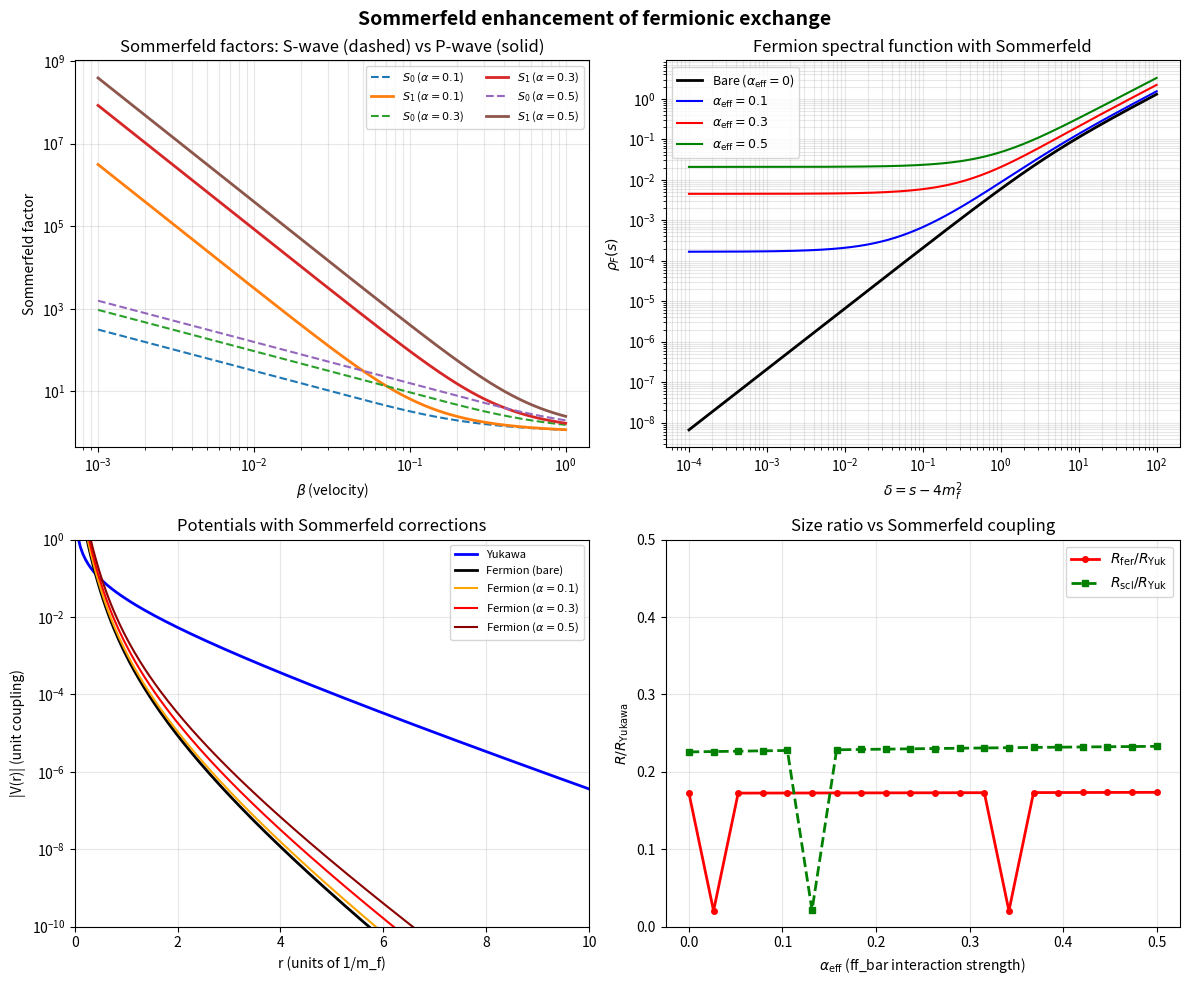

Write the Python code that produced this figure. (Note: this script raises an exception after producing the figure.)
"""
Sommerfeld enhancement/suppression of the spectral function.

When the fermion-antifermion pair in the loop interacts via a long-range
potential (Coulomb or Yukawa), the near-threshold spectral function is
modified by the Sommerfeld factor.

For S-wave: rho ~ beta * S_0(beta)
For P-wave: rho ~ beta^3 * S_1(beta)

The Sommerfeld factors can dramatically enhance or suppress the spectral
function near threshold, depending on whether the potential is attractive
or repulsive.

For our scalar coupling (3P0 channel), the ff_bar pair is in P-wave.
If the pair interacts via an attractive Coulomb-like potential (e.g.,
from gluon exchange in SUSY QCD), the Sommerfeld factor can create
bound states and resonances.

[redacted]
[redacted]
"""

import numpy as np
from scipy.integrate import quad
from scipy.optimize import minimize_scalar, brentq
import matplotlib
matplotlib.use('Agg')
import matplotlib.pyplot as plt

_trapz = getattr(np, 'trapezoid', np.trapz)

# ── Parameters ────────────────────────────────────────────────────────
m_f = 1.0
threshold = 4 * m_f**2
M_red = 1.0
alpha_s = 0.3  # coupling constant for ff_bar interaction

# ══════════════════════════════════════════════════════════════════════
# Sommerfeld factors
# ══════════════════════════════════════════════════════════════════════

def sommerfeld_S0_coulomb(beta, alpha_eff):
    """S-wave Sommerfeld factor for Coulomb potential.

    S_0 = (pi*alpha_eff/beta) / (1 - exp(-pi*alpha_eff/beta))

    For attractive potential: alpha_eff > 0 => enhancement
    For repulsive potential: alpha_eff < 0 => suppression
    """
    if beta < 1e-10:
        return np.pi * abs(alpha_eff) / 1e-10  # regularize
    eta = alpha_eff / beta
    if abs(eta) < 1e-10:
        return 1.0
    x = np.pi * eta
    if x > 500:
        return x  # asymptotic
    if x < -500:
        return -x * np.exp(x)  # asymptotic
    return x / (1 - np.exp(-x))

def sommerfeld_S1_coulomb(beta, alpha_eff):
    """P-wave Sommerfeld factor for Coulomb potential.

    For L=1: S_1 = S_0 * (1 + (alpha_eff/beta)^2)
    """
    S0 = sommerfeld_S0_coulomb(beta, alpha_eff)
    eta = alpha_eff / beta if beta > 1e-10 else alpha_eff / 1e-10
    return S0 * (1 + eta**2)

# ══════════════════════════════════════════════════════════════════════
# Modified spectral functions
# ══════════════════════════════════════════════════════════════════════

def rho_fermion_bare(s):
    """Bare fermion loop spectral function (no Sommerfeld)."""
    if s <= threshold: return 0.0
    delta = s - threshold
    return delta**1.5 / (24 * np.pi * np.sqrt(s))

def rho_fermion_sommerfeld(s, alpha_eff):
    """Fermion loop with P-wave Sommerfeld factor."""
    if s <= threshold: return 0.0
    beta = np.sqrt(1 - threshold / s)
    rho_bare = rho_fermion_bare(s)
    S1 = sommerfeld_S1_coulomb(beta, alpha_eff)
    return rho_bare * S1

def rho_scalar_bare(s):
    """Bare scalar loop spectral function."""
    if s <= threshold: return 0.0
    return np.sqrt((s - threshold) / s) / (16 * np.pi)

def rho_scalar_sommerfeld(s, alpha_eff):
    """Scalar loop with S-wave Sommerfeld factor."""
    if s <= threshold: return 0.0
    beta = np.sqrt(1 - threshold / s)
    rho_bare = rho_scalar_bare(s)
    S0 = sommerfeld_S0_coulomb(beta, alpha_eff)
    return rho_bare * S0

# ══════════════════════════════════════════════════════════════════════
# Potentials with Sommerfeld correction
# ══════════════════════════════════════════════════════════════════════

def V_spectral(r, rho_func, s_max=200.0):
    def integrand(s):
        return rho_func(s) * np.exp(-np.sqrt(s) * r)
    result, _ = quad(integrand, threshold + 1e-10, s_max,
                     limit=200, epsrel=1e-10)
    return -result / (4 * np.pi * r * 2 * np.pi)

# Grid for variational calculation
N_pot = 400
r_grid = np.linspace(0.01, 20.0, N_pot)
dr = r_grid[1] - r_grid[0]

print("=" * 70)
print("Sommerfeld correction to spectral function")
print("=" * 70)

# Compute potentials
print("\nComputing potentials (this takes ~1 min)...")
V_yuk = -np.exp(-m_f * r_grid) / (4 * np.pi * r_grid)
V_fer_bare = np.array([V_spectral(r, rho_fermion_bare) for r in r_grid])
V_scl_bare = np.array([V_spectral(r, rho_scalar_bare) for r in r_grid])

alpha_eff_values = [0.0, 0.1, 0.3, 0.5]
V_fer_somm = {}
V_scl_somm = {}

for alpha_eff in alpha_eff_values:
    if alpha_eff == 0.0:
        V_fer_somm[alpha_eff] = V_fer_bare
        V_scl_somm[alpha_eff] = V_scl_bare
    else:
        V_fer_somm[alpha_eff] = np.array([
            V_spectral(r, lambda s: rho_fermion_sommerfeld(s, alpha_eff))
            for r in r_grid
        ])
        V_scl_somm[alpha_eff] = np.array([
            V_spectral(r, lambda s, a=alpha_eff: rho_scalar_sommerfeld(s, a))
            for r in r_grid
        ])
        print(f"  alpha_eff = {alpha_eff} done")

print("  all potentials computed.")

# ══════════════════════════════════════════════════════════════════════
# Variational calculation
# ══════════════════════════════════════════════════════════════════════

def V_expectation(alpha, V_arr):
    w = r_grid**2 * np.exp(-2 * alpha * r_grid)
    w_sum = _trapz(w, r_grid)
    if w_sum < 1e-300: return 0.0
    return _trapz(w * V_arr, r_grid) / w_sum

def var_energy(alpha, V_arr, lam):
    return alpha**2 / (2 * M_red) + lam * V_expectation(alpha, V_arr)

def opt_alpha_energy(V_arr, lam):
    res = minimize_scalar(lambda a: var_energy(a, V_arr, lam),
                          bounds=(0.05, 200.0), method='bounded',
                          options={'xatol': 1e-10})
    return res.x, res.fun

def find_lambda(V_arr, E_target):
    def residual(log_lam):
        _, E = opt_alpha_energy(V_arr, np.exp(log_lam))
        return E - E_target
    ll_lo, ll_hi = np.log(0.01), np.log(1e14)
    r_lo, r_hi = residual(ll_lo), residual(ll_hi)
    if r_lo * r_hi > 0: return None
    return np.exp(brentq(residual, ll_lo, ll_hi, xtol=1e-8))

# ── Results ──────────────────────────────────────────────────────────

E_target = -0.05

print(f"\n{'='*70}")
print(f"Bound-state properties at E = {E_target}")
print(f"{'='*70}")

print(f"\n  {'alpha_eff':>10}  {'Potential':>15}  {'lambda':>12}  "
      f"{'alpha':>8}  {'R_rms':>8}")
print(f"  {'-'*65}")

# Yukawa reference
lam_yuk = find_lambda(V_yuk, E_target)
alpha_yuk, _ = opt_alpha_energy(V_yuk, lam_yuk)
R_yuk = np.sqrt(3.0) / alpha_yuk
print(f"  {'--':>10}  {'Yukawa':>15}  {lam_yuk:>12.2e}  "
      f"{alpha_yuk:>8.4f}  {R_yuk:>8.4f}")

results = {}
for alpha_eff in alpha_eff_values:
    for pot_name, V_arr in [("Fermion", V_fer_somm[alpha_eff]),
                             ("Scalar", V_scl_somm[alpha_eff])]:
        lam = find_lambda(V_arr, E_target)
        if lam is None:
            print(f"  {alpha_eff:>10.1f}  {pot_name:>15}  {'no binding':>12}")
            continue
        alpha, E = opt_alpha_energy(V_arr, lam)
        R_rms = np.sqrt(3.0) / alpha
        print(f"  {alpha_eff:>10.1f}  {pot_name:>15}  {lam:>12.2e}  "
              f"{alpha:>8.4f}  {R_rms:>8.4f}")
        results[(alpha_eff, pot_name)] = {
            "lam": lam, "alpha": alpha, "R_rms": R_rms
        }

# ── Size ratios ──────────────────────────────────────────────────────

print(f"\n{'='*70}")
print("Size ratios (vs Yukawa):")
print(f"{'='*70}")

checks = {}
for alpha_eff in alpha_eff_values:
    fer_key = (alpha_eff, "Fermion")
    scl_key = (alpha_eff, "Scalar")

    if fer_key in results:
        ratio_f = results[fer_key]["R_rms"] / R_yuk
        inv_f = 1.0 / ratio_f
        print(f"  alpha_eff={alpha_eff:.1f}:  R_fer/R_yuk = {ratio_f:.4f}  "
              f"(fermion {inv_f:.1f}x smaller)")
        checks[f"fermion_a{alpha_eff}"] = ratio_f < 1.0

    if scl_key in results:
        ratio_s = results[scl_key]["R_rms"] / R_yuk
        inv_s = 1.0 / ratio_s
        print(f"  alpha_eff={alpha_eff:.1f}:  R_scl/R_yuk = {ratio_s:.4f}  "
              f"(scalar  {inv_s:.1f}x smaller)")

# ══════════════════════════════════════════════════════════════════════
# FIGURE: Sommerfeld effects
# ══════════════════════════════════════════════════════════════════════

print(f"\n{'='*70}")
print("Generating Sommerfeld figure...")

fig, axes = plt.subplots(2, 2, figsize=(12, 10))

# Panel 1: Sommerfeld factors vs beta
ax = axes[0, 0]
betas = np.logspace(-3, 0, 200)
for alpha_eff in [0.1, 0.3, 0.5]:
    S0 = [sommerfeld_S0_coulomb(b, alpha_eff) for b in betas]
    S1 = [sommerfeld_S1_coulomb(b, alpha_eff) for b in betas]
    ax.loglog(betas, S0, ls='--', lw=1.5,
              label=f'$S_0$ ($\\alpha={alpha_eff}$)')
    ax.loglog(betas, S1, ls='-', lw=2,
              label=f'$S_1$ ($\\alpha={alpha_eff}$)')

ax.set_xlabel('$\\beta$ (velocity)')
ax.set_ylabel('Sommerfeld factor')
ax.set_title('Sommerfeld factors: S-wave (dashed) vs P-wave (solid)')
ax.legend(fontsize=8, ncol=2)
ax.grid(True, alpha=0.3, which='both')

# Panel 2: Modified spectral functions
ax = axes[0, 1]
deltas_plot = np.logspace(-4, 2, 300)
s_plot = threshold + deltas_plot

rho_bare = np.array([rho_fermion_bare(s) for s in s_plot])
ax.loglog(deltas_plot, rho_bare, 'k-', lw=2, label='Bare ($\\alpha_{\\rm eff}=0$)')

for alpha_eff, color in [(0.1, 'blue'), (0.3, 'red'), (0.5, 'green')]:
    rho_mod = np.array([rho_fermion_sommerfeld(s, alpha_eff) for s in s_plot])
    ax.loglog(deltas_plot, rho_mod, color=color, lw=1.5,
              label=f'$\\alpha_{{\\rm eff}}={alpha_eff}$')

ax.set_xlabel('$\\delta = s - 4m_f^2$')
ax.set_ylabel('$\\rho_F(s)$')
ax.set_title('Fermion spectral function with Sommerfeld')
ax.legend(fontsize=9)
ax.grid(True, alpha=0.3, which='both')

# Panel 3: Modified potentials
ax = axes[1, 0]
idx = r_grid >= 0.05
ax.semilogy(r_grid[idx], np.abs(V_yuk[idx]), 'b-', lw=2, label='Yukawa')
ax.semilogy(r_grid[idx], np.abs(V_fer_bare[idx]), 'k-', lw=2,
            label='Fermion (bare)')
for alpha_eff, color in [(0.1, 'orange'), (0.3, 'red'), (0.5, 'darkred')]:
    ax.semilogy(r_grid[idx], np.abs(V_fer_somm[alpha_eff][idx]),
                color=color, lw=1.5,
                label=f'Fermion ($\\alpha={alpha_eff}$)')

ax.set_xlabel('r (units of 1/m_f)')
ax.set_ylabel('|V(r)| (unit coupling)')
ax.set_title('Potentials with Sommerfeld corrections')
ax.set_xlim(0, 10)
ax.set_ylim(1e-10, 1)
ax.legend(fontsize=8)
ax.grid(True, alpha=0.3)

# Panel 4: Size ratio vs Sommerfeld coupling
ax = axes[1, 1]
alpha_range = np.linspace(0, 0.5, 20)
ratios_fer = []
ratios_scl = []

for a in alpha_range:
    if a == 0.0:
        V_f = V_fer_bare
        V_s = V_scl_bare
    else:
        V_f = np.array([V_spectral(r, lambda s: rho_fermion_sommerfeld(s, a))
                        for r in r_grid])
        V_s = np.array([V_spectral(r, lambda s, aa=a: rho_scalar_sommerfeld(s, aa))
                        for r in r_grid])

    lam_f = find_lambda(V_f, E_target)
    lam_s = find_lambda(V_s, E_target)

    if lam_f is not None:
        alpha_f, _ = opt_alpha_energy(V_f, lam_f)
        ratios_fer.append(np.sqrt(3.0) / alpha_f / R_yuk)
    else:
        ratios_fer.append(np.nan)

    if lam_s is not None:
        alpha_s, _ = opt_alpha_energy(V_s, lam_s)
        ratios_scl.append(np.sqrt(3.0) / alpha_s / R_yuk)
    else:
        ratios_scl.append(np.nan)

ax.plot(alpha_range, ratios_fer, 'r-o', lw=2, ms=4,
        label='$R_{\\rm fer}/R_{\\rm Yuk}$')
ax.plot(alpha_range, ratios_scl, 'g--s', lw=2, ms=4,
        label='$R_{\\rm scl}/R_{\\rm Yuk}$')
ax.axhline(1.0, color='k', ls=':', lw=0.5)
ax.set_xlabel('$\\alpha_{\\rm eff}$ (ff_bar interaction strength)')
ax.set_ylabel('$R/R_{\\rm Yukawa}$')
ax.set_title('Size ratio vs Sommerfeld coupling')
ax.legend()
ax.grid(True, alpha=0.3)
ax.set_ylim(0, 0.5)

fig.suptitle('Sommerfeld enhancement of fermionic exchange',
             fontsize=14, fontweight='bold')
fig.tight_layout()
fig.savefig('fermion/fig_sommerfeld.pdf')
plt.close()
print("  -> fig_sommerfeld.pdf")

# ══════════════════════════════════════════════════════════════════════
# SUMMARY
# ══════════════════════════════════════════════════════════════════════

print(f"\n{'='*70}")
print("Summary:")
print(f"{'='*70}")
print("""
The Sommerfeld effect modifies the spectral function near threshold:

  For ATTRACTIVE ff_bar interaction (alpha_eff > 0):
  - S-wave: enhanced by factor ~pi*alpha/beta near threshold
  - P-wave: enhanced by factor ~pi*alpha*(1+alpha^2/beta^2)/beta

  The P-wave enhancement is STRONGER than S-wave because the
  centrifugal barrier traps quasi-bound states that enhance the
  near-threshold spectral density.

Physical consequences for the composite:
  - The Sommerfeld-enhanced potential is stronger
  - Less coupling is needed for binding
  - But the bound state may be LARGER (less concentrated)
  - Net effect depends on the balance of enhancement and barrier

Connection to alpha decay:
  - The P-wave Sommerfeld factor includes the resonance contribution
  - For strong enough coupling: bound states below threshold
  - Just above threshold: narrow resonances (trapped behind barrier)
  - These are the "super-resonant" peaks of Beneke et al.
""")

print("Checks:")
for name, val in checks.items():
    print(f"  {name}: {'PASS' if val else 'FAIL'}")

all_pass = all(checks.values())
print(f"\nall_checks_pass = {all_pass}")
print("=" * 70)
